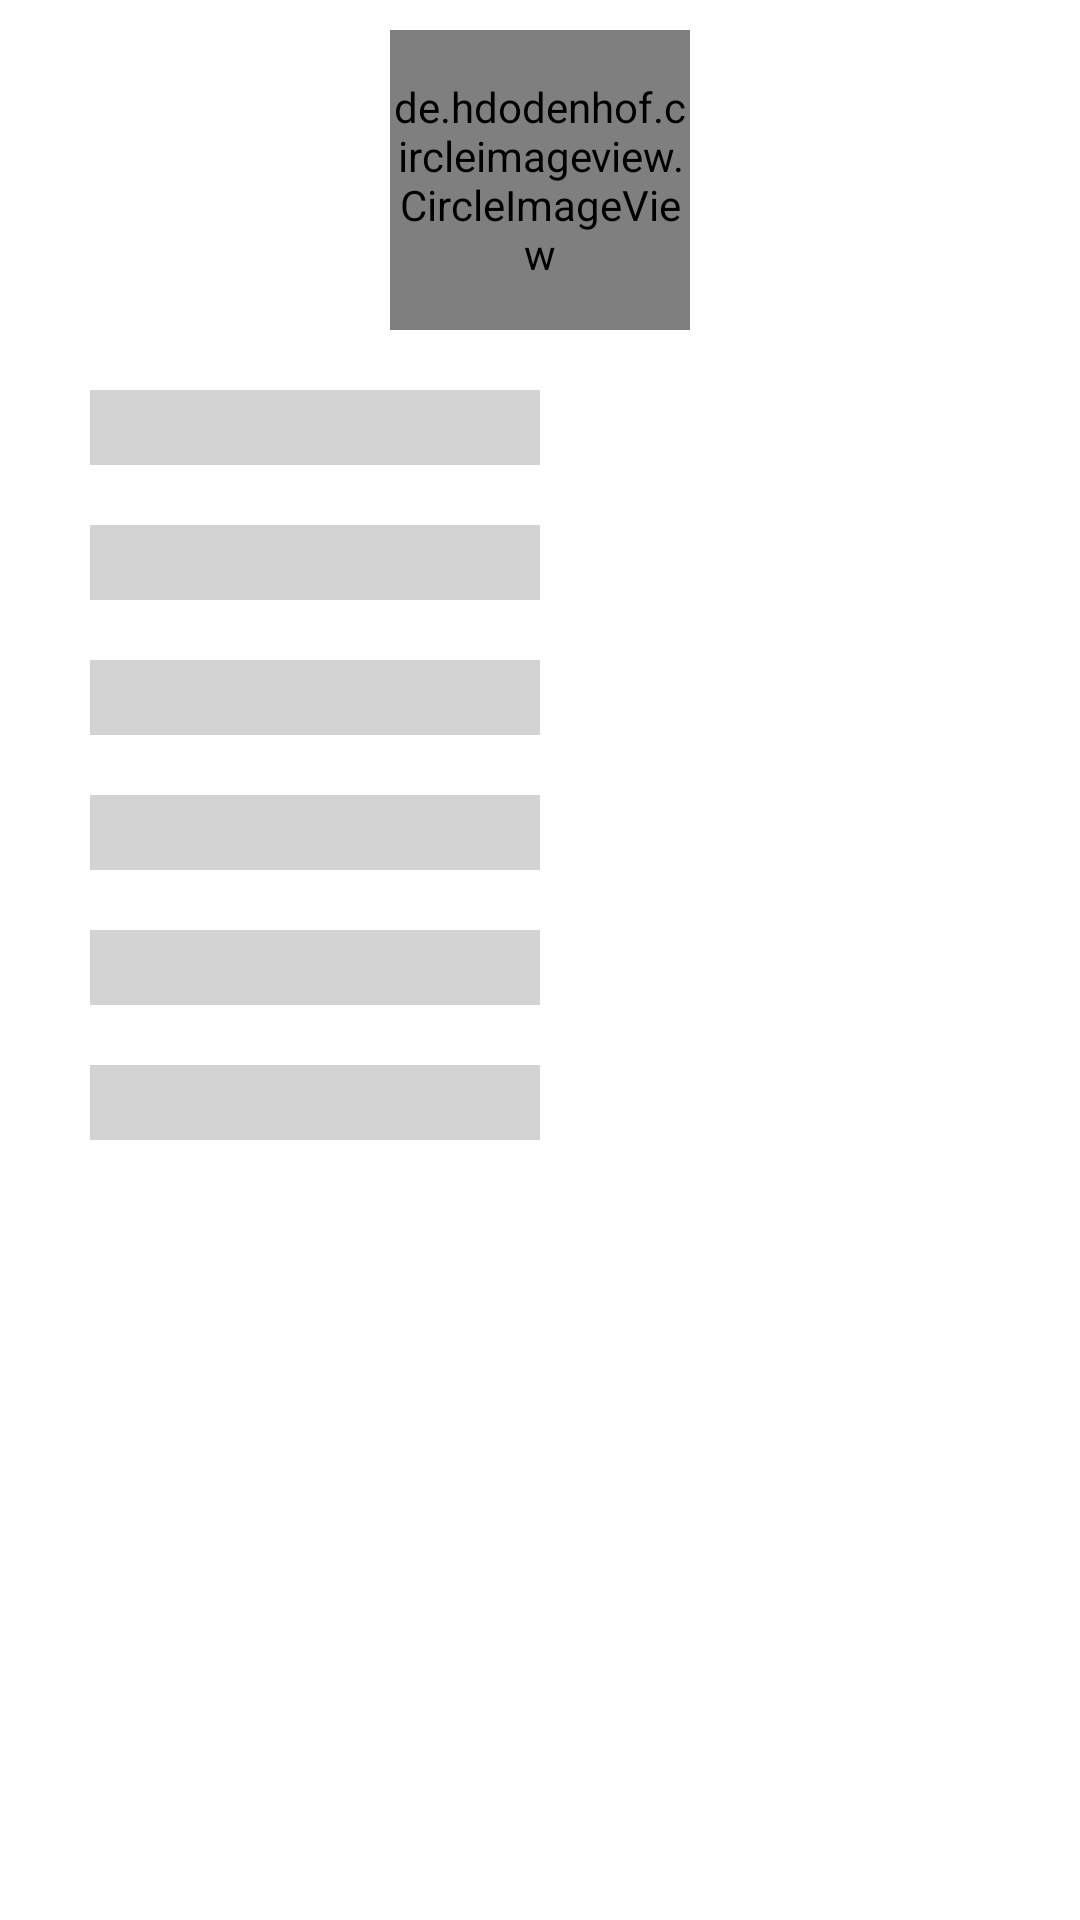

Layout XML and referenced resources for this Android screen:
<!-- AndroidManifest.xml: application theme Theme.Dbms_mini_proj -->
<!-- res/layout/students_profile_loading_shimmer.xml -->
<?xml version="1.0" encoding="utf-8"?>
<LinearLayout xmlns:android="http://schemas.android.com/apk/res/android"
    android:orientation="vertical"
    android:layout_width="match_parent"
    android:layout_height="match_parent"
    android:id="@+id/search_student_shimmer_id">

    <LinearLayout
        android:layout_width="match_parent"
        android:layout_height="wrap_content"
        android:orientation="vertical">

        <de.hdodenhof.circleimageview.CircleImageView

            android:layout_width="100dp"
            android:layout_height="100dp"
            android:layout_gravity="center"
            android:layout_marginTop="10dp"
            android:layout_marginBottom="10dp"
            android:background="@color/ash_gray2"
            />

        <LinearLayout
            android:layout_width="match_parent"
            android:layout_height="wrap_content"
            android:layout_marginTop="10dp"
            android:layout_marginBottom="10dp"
            android:orientation="horizontal">

            <TextView

                android:layout_width="150dp"
                android:layout_marginLeft="30dp"
                android:layout_height="25dp"
                android:paddingLeft="10dp"
                android:background="@color/ash_gray2"
                />



        </LinearLayout>

        <LinearLayout
            android:layout_width="match_parent"
            android:layout_height="wrap_content"
            android:layout_marginTop="10dp"
            android:layout_marginBottom="10dp"
            android:orientation="horizontal">

            <TextView

                android:layout_width="150dp"
                android:layout_marginLeft="30dp"
                android:layout_height="25dp"
                android:paddingLeft="10dp"
                android:background="@color/ash_gray2"/>


        </LinearLayout>

        <LinearLayout
            android:layout_width="match_parent"
            android:layout_height="wrap_content"
            android:layout_marginTop="10dp"
            android:layout_marginBottom="10dp"
            android:orientation="horizontal">

            <TextView

                android:layout_width="150dp"
                android:layout_marginLeft="30dp"
                android:layout_height="25dp"
                android:paddingLeft="10dp"
                android:background="@color/ash_gray2"/>


        </LinearLayout>

        <LinearLayout
            android:layout_width="match_parent"
            android:layout_height="wrap_content"
            android:layout_marginTop="10dp"
            android:layout_marginBottom="10dp"
            android:orientation="horizontal">

            <TextView

                android:layout_width="150dp"
                android:layout_marginLeft="30dp"
                android:layout_height="25dp"
                android:paddingLeft="10dp"
                android:background="@color/ash_gray2"/>


        </LinearLayout>

        <LinearLayout
            android:layout_width="match_parent"
            android:layout_height="wrap_content"
            android:layout_marginTop="10dp"
            android:layout_marginBottom="10dp"
            android:orientation="horizontal">

            <TextView

                android:layout_width="150dp"
                android:layout_marginLeft="30dp"
                android:layout_height="25dp"
                android:paddingLeft="10dp"
                android:background="@color/ash_gray2"/>


        </LinearLayout>

        <LinearLayout
            android:layout_width="match_parent"
            android:layout_height="wrap_content"
            android:layout_marginTop="10dp"
            android:layout_marginBottom="10dp"
            android:orientation="horizontal">

            <TextView

                android:layout_width="150dp"
                android:layout_marginLeft="30dp"
                android:layout_height="25dp"
                android:paddingLeft="10dp"
                android:background="@color/ash_gray2" />


        </LinearLayout>


    </LinearLayout>

</LinearLayout>
<!-- resources referenced by this layout -->
<resources>
  <color name="ash_gray2">#D3D3D3</color>
  <style name="Theme.Dbms_mini_proj" parent="Theme.MaterialComponents.DayNight.DarkActionBar">
          
          <item name="colorPrimary">@color/corner</item>
          <item name="colorPrimaryVariant">@color/corner</item>
          <item name="colorOnPrimary">@color/white</item>
          
          <item name="colorSecondary">@color/teal_200</item>
          <item name="colorSecondaryVariant">@color/teal_700</item>
          <item name="colorOnSecondary">@color/black</item>
          
          <item name="android:statusBarColor">?attr/colorPrimaryVariant</item>
          
      </style>
  <color name="corner">#3597D3</color>
  <color name="white">#FFFFFFFF</color>
  <color name="teal_200">#FF03DAC5</color>
  <color name="teal_700">#FF018786</color>
  <color name="black">#FF000000</color>
</resources>
